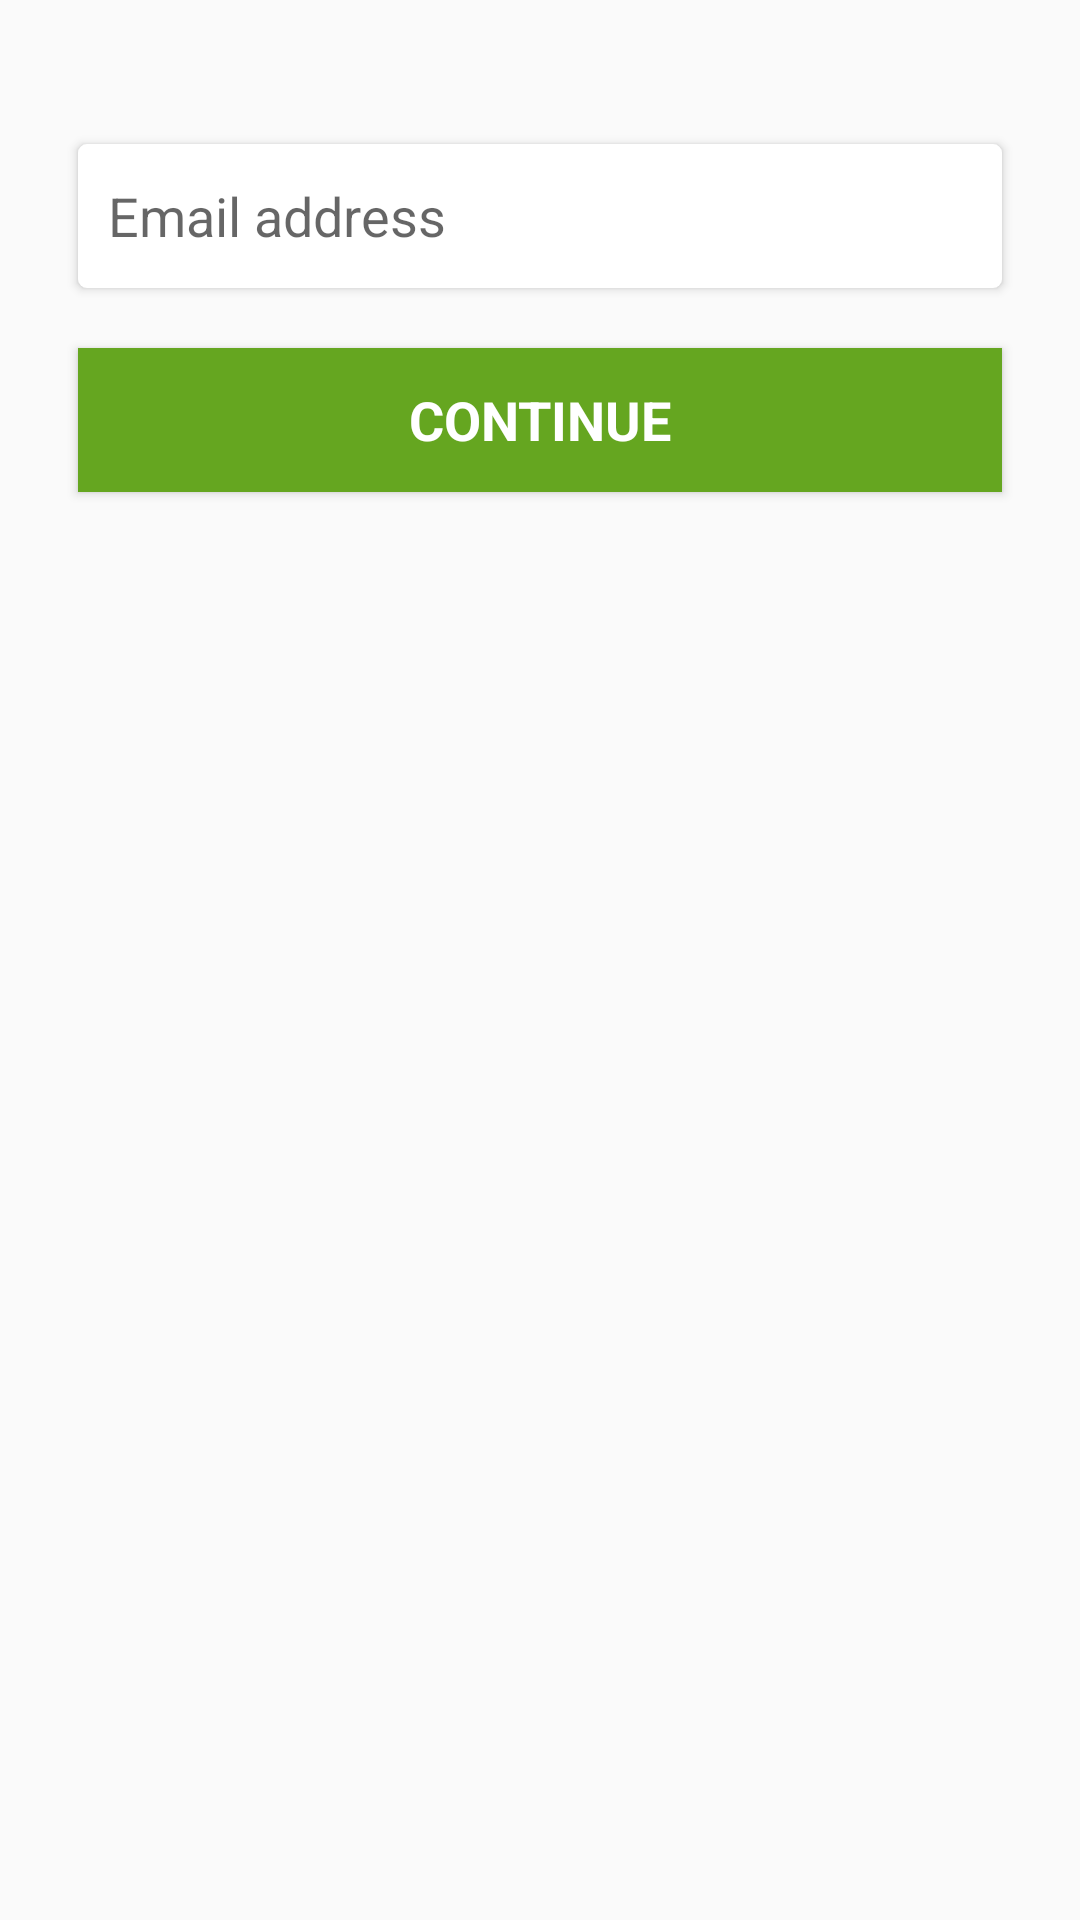

Reconstruct the res/layout file that produces this screen, plus the resources it refers to.
<!-- AndroidManifest.xml: application theme AppTheme -->
<!-- res/layout/activity_forgot_password.xml -->
<?xml version="1.0" encoding="utf-8"?>
<LinearLayout xmlns:android="http://schemas.android.com/apk/res/android"
    xmlns:app="http://schemas.android.com/apk/res-auto"
    xmlns:tools="http://schemas.android.com/tools"
    android:layout_width="match_parent"
    android:layout_height="match_parent"
    android:background="@drawable/background_ag"
    android:padding="@dimen/activity_vertical_margin"
    android:orientation="vertical"
    tools:context=".ForgotPassword.ForgotPassword">

    <LinearLayout
        android:id="@+id/email_view"
        style="@style/AppTheme.RoundedCornerMaterialButton"
        android:layout_width="match_parent"
        android:layout_height="wrap_content"
        android:layout_marginStart="@dimen/margin_10"
        android:layout_marginTop="@dimen/margin_32"
        android:layout_marginEnd="@dimen/margin_10"
        android:orientation="vertical"
        android:padding="10dp"
        app:layout_constraintEnd_toEndOf="parent"
        app:layout_constraintStart_toStartOf="parent"
        app:layout_constraintTop_toTopOf="parent">

        <EditText
            android:id="@+id/email_edit_text"
            android:layout_width="match_parent"
            android:layout_height="wrap_content"
            android:background="@null"
            android:hint="@string/email_address"
            android:inputType="textEmailAddress"
            android:tooltipText="@string/email_address" />

    </LinearLayout>

    <Button
        android:id="@+id/continue_button"
        android:layout_width="match_parent"
        android:layout_height="wrap_content"
        android:layout_marginStart="@dimen/margin_10"
        android:layout_marginTop="@dimen/margin_20"
        android:layout_marginEnd="@dimen/margin_10"
        android:background="@color/green"
        android:text="continue"
        android:textAllCaps="true"
        android:textAppearance="?android:textAppearanceMedium"
        android:textColor="@color/icons"
        android:textStyle="bold"
        app:layout_constraintEnd_toEndOf="parent"
        app:layout_constraintStart_toStartOf="parent"
        />


</LinearLayout>
<!-- resources referenced by this layout -->
<resources>
  <color name="green">#65a620</color>
  <color name="icons">#FFFFFF</color>
  <dimen name="activity_vertical_margin">16dp</dimen>
  <dimen name="margin_10">10dp</dimen>
  <dimen name="margin_20">20dp</dimen>
  <dimen name="margin_32">32dp</dimen>
  <string name="email_address">Email address</string>
  <style name="AppTheme.RoundedCornerMaterialButton" parent="Widget.AppCompat.Button.Colored">
              <item name="android:background">@drawable/rounded_shape</item>
          </style>
  <style name="AppTheme" parent="Theme.AppCompat.Light.DarkActionBar">
          
          <item name="colorPrimary">@color/colorPrimary</item>
          <item name="colorPrimaryDark">@color/colorPrimaryDark</item>
          <item name="colorAccent">@color/colorAccent</item>
      </style>
  <!-- drawable rounded_shape (drawable) -->
  <shape xmlns:android="http://schemas.android.com/apk/res/android"
      android:shape="rectangle">
  
      <solid android:color="@color/icons"/>
  
      <corners android:radius="3dp"/>
  
  </shape>
  <color name="colorPrimary">#F9F9F9</color>
  <color name="colorPrimaryDark">#2E2E2E</color>
  <color name="colorAccent">#607D8B</color>
</resources>
